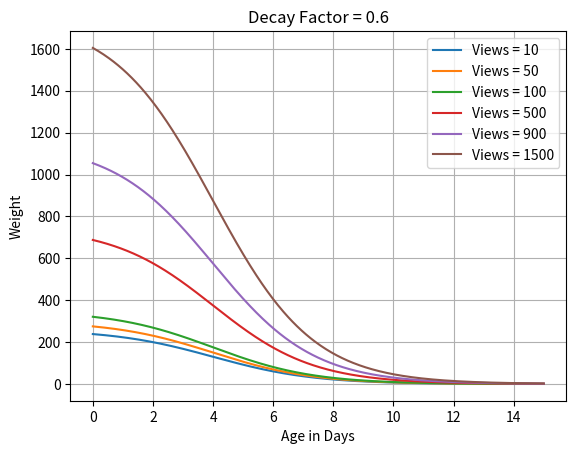

Recreate this plot in Python.
import matplotlib.pyplot as plt
import numpy as np

# # Exponential Decay with Power Law
# weight_exp_pow = (views ** alpha) * np.exp(-decay_factor * ageInDays)

# # Sigmoid Decay
# weight_sigmoid = views / (1 + np.exp((time_range -sigmoind_midpoint) * decay_factor))



# for decay_factor in decay_factors:
#     for alpha in alpha_values:
#         plt.figure()
#         plt.title(f"Decay Factor = {decay_factor}, Alpha = {alpha}")
#         plt.xlabel('Age in Days')
#         plt.ylabel('Weight')

#         for views in views_list:
#             # weight = (views ** alpha) * np.exp(-decay_factor * time_range) #Exponential Decay with Power Law
#             weight = views * (1 + decay_factor * time_range) ** -alpha

#             plt.plot(time_range, weight, label=f"Views = {views}")

#         plt.legend()
#         plt.grid(True)
#     plt.show()
#sigmoin esta bien sexy
decay_factors = [0.6]
# decay_factors = [3,5,10,20] #son power law factores pero ajak
alpha_values = [ 1, 1.5]
sigmoind_midpoint = 4
views_list = [10, 50, 100, 500, 900,1500]
time_range = np.linspace(0, 15, 500)  #dias

for decay_factor in decay_factors:
    plt.figure()
    plt.title(f"Decay Factor = {decay_factor}")
    plt.xlabel('Age in Days')
    plt.ylabel('Weight')
    for views in views_list:
        # weight = np.exp(-decay_factor * time_range) * views # el que estoy usando
        # weight = 1/np.power(1+time_range,decay_factor) * views #el otro
        weight = (views +250) / (1 + np.exp(( sigmoind_midpoint -time_range ) * -decay_factor)) #sigmoind #hasta los 6 dias nadie pierde relevancia
        # weight = views * np.log(1 + decay_factor /time_range) #logaritmic decay


        plt.plot(time_range, weight, label=f"Views = {views}")

    plt.legend()
    plt.grid(True)
    plt.show()

